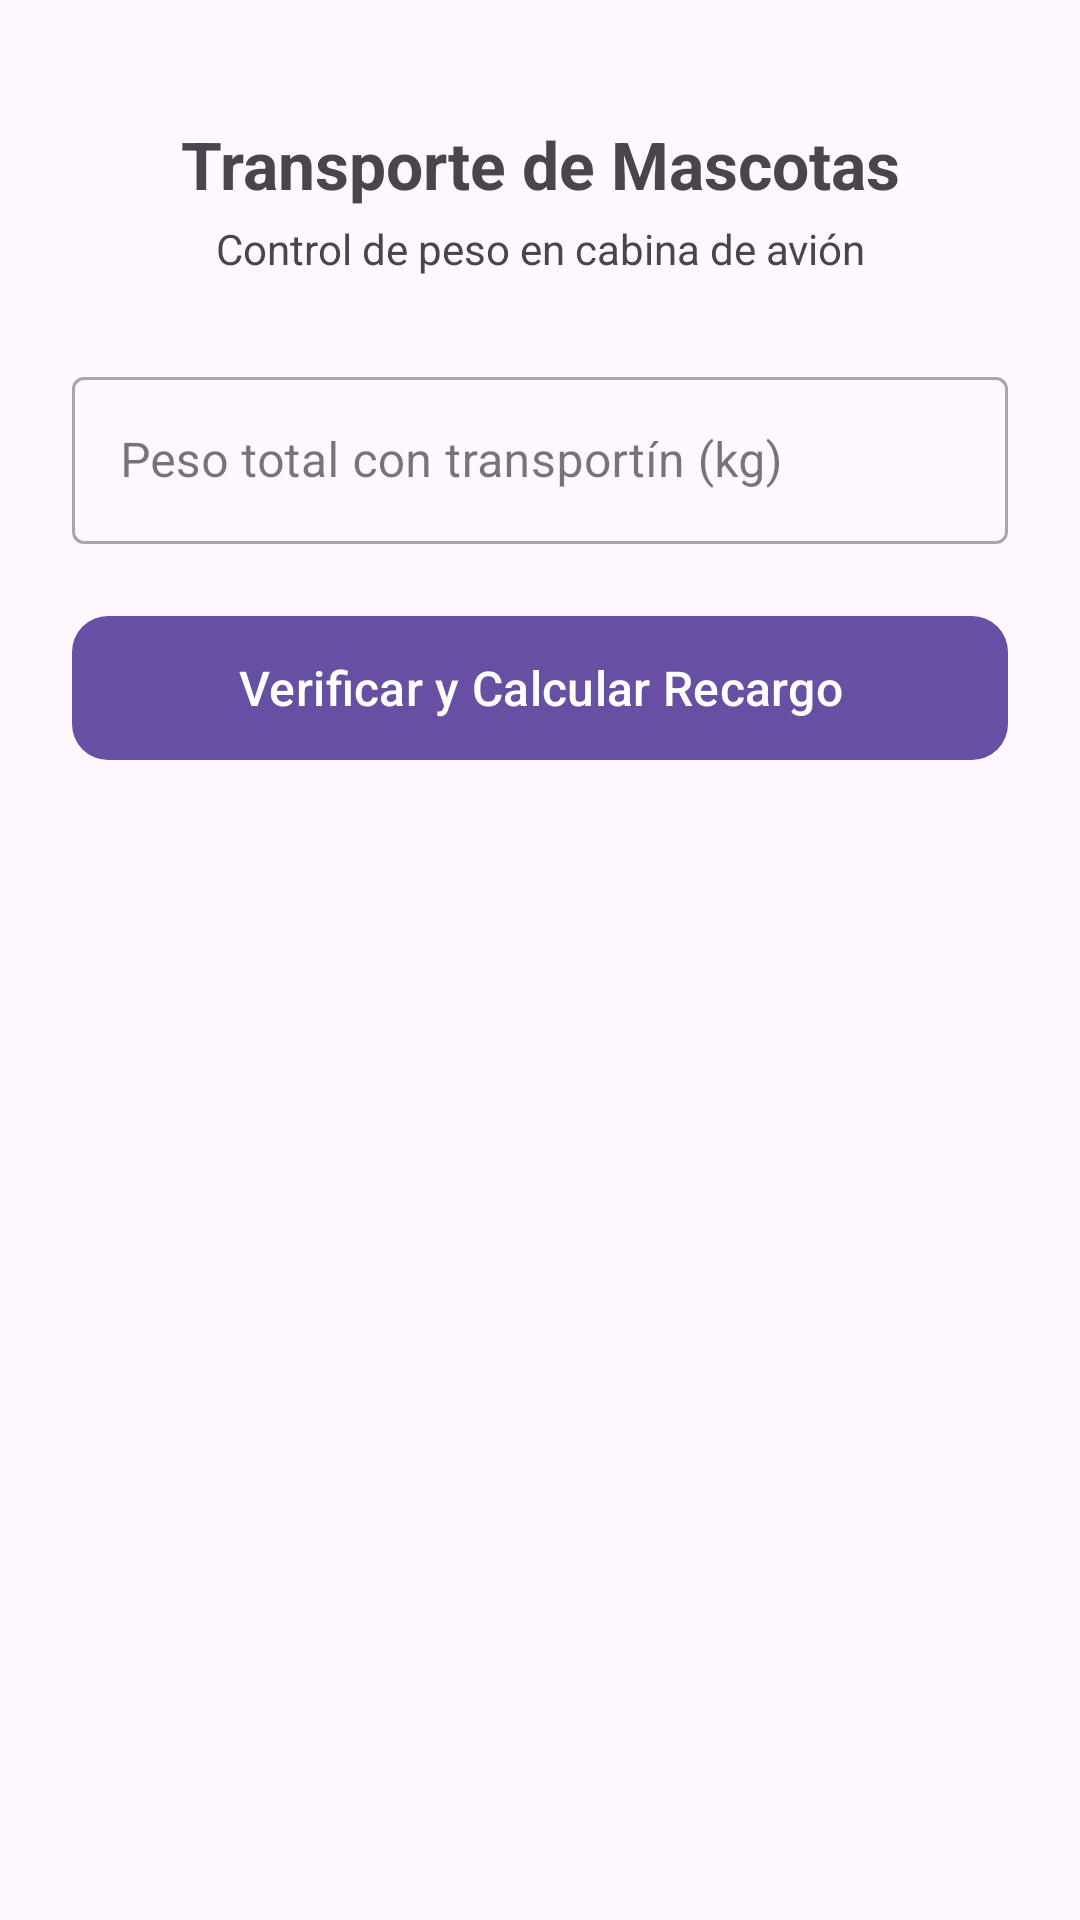

The Android layout XML behind this screen, and the referenced resources:
<!-- AndroidManifest.xml: application theme Theme.AppGrupo8 -->
<!-- res/layout/activity_pregunta2.xml -->
<?xml version="1.0" encoding="utf-8"?>
<androidx.constraintlayout.widget.ConstraintLayout xmlns:android="http://schemas.android.com/apk/res/android"
    xmlns:app="http://schemas.android.com/apk/res-auto"
    xmlns:tools="http://schemas.android.com/tools"
    android:id="@+id/main"
    android:layout_width="match_parent"
    android:layout_height="match_parent"
    android:padding="24dp"
    tools:context=".Pregunta2Activity">

    <TextView
        android:id="@+id/tvTituloP2"
        android:layout_width="0dp"
        android:layout_height="wrap_content"
        android:layout_marginTop="16dp"
        android:gravity="center"
        android:text="Transporte de Mascotas"
        android:textSize="22sp"
        android:textStyle="bold"
        app:layout_constraintEnd_toEndOf="parent"
        app:layout_constraintStart_toStartOf="parent"
        app:layout_constraintTop_toTopOf="parent" />

    <TextView
        android:id="@+id/tvSubtituloP2"
        android:layout_width="0dp"
        android:layout_height="wrap_content"
        android:layout_marginTop="4dp"
        android:gravity="center"
        android:text="Control de peso en cabina de avión"
        android:textColor="?android:attr/textColorSecondary"
        android:textSize="14sp"
        app:layout_constraintEnd_toEndOf="parent"
        app:layout_constraintStart_toStartOf="parent"
        app:layout_constraintTop_toBottomOf="@id/tvTituloP2" />

    <com.google.android.material.textfield.TextInputLayout
        android:id="@+id/tilPeso"
        style="@style/Widget.MaterialComponents.TextInputLayout.OutlinedBox"
        android:layout_width="0dp"
        android:layout_height="wrap_content"
        android:layout_marginTop="28dp"
        android:hint="Peso total con transportín (kg)"
        app:layout_constraintEnd_toEndOf="parent"
        app:layout_constraintStart_toStartOf="parent"
        app:layout_constraintTop_toBottomOf="@id/tvSubtituloP2">

        <com.google.android.material.textfield.TextInputEditText
            android:id="@+id/etPeso"
            android:layout_width="match_parent"
            android:layout_height="wrap_content"
            android:inputType="numberDecimal" />
    </com.google.android.material.textfield.TextInputLayout>

    <com.google.android.material.button.MaterialButton
        android:id="@+id/btnCalcular"
        android:layout_width="0dp"
        android:layout_height="56dp"
        android:layout_marginTop="20dp"
        android:text="Verificar y Calcular Recargo"
        android:textSize="16sp"
        app:cornerRadius="12dp"
        app:layout_constraintEnd_toEndOf="parent"
        app:layout_constraintStart_toStartOf="parent"
        app:layout_constraintTop_toBottomOf="@id/tilPeso" />

    <TextView
        android:id="@+id/tvResultado"
        android:layout_width="0dp"
        android:layout_height="wrap_content"
        android:layout_marginTop="28dp"
        android:lineSpacingExtra="6dp"
        android:textSize="16sp"
        app:layout_constraintEnd_toEndOf="parent"
        app:layout_constraintStart_toStartOf="parent"
        app:layout_constraintTop_toBottomOf="@id/btnCalcular" />

</androidx.constraintlayout.widget.ConstraintLayout>
<!-- resources referenced by this layout -->
<resources>
  <style name="Theme.AppGrupo8" parent="Base.Theme.AppGrupo8" />
  <style name="Base.Theme.AppGrupo8" parent="Theme.Material3.DayNight.NoActionBar">
          
          
      </style>
</resources>
